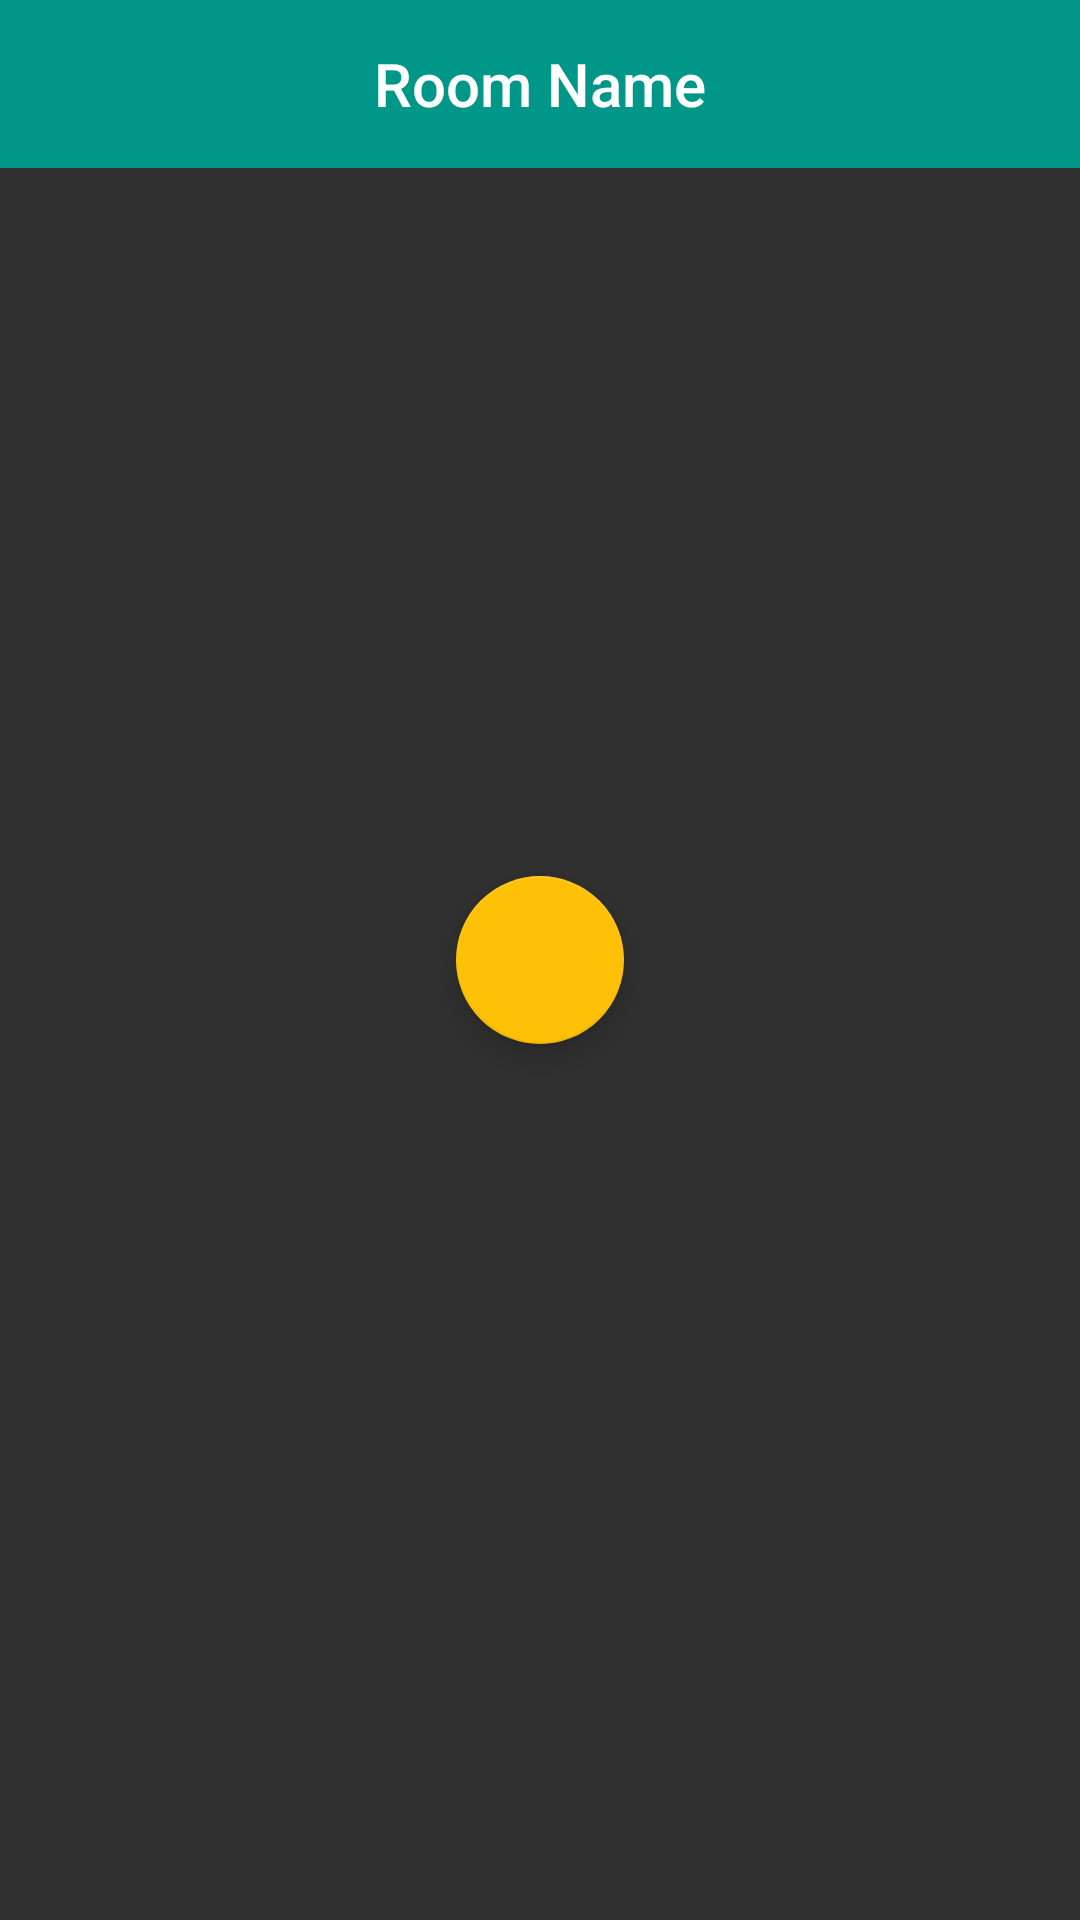

Android layout source for this screen:
<!-- AndroidManifest.xml: application theme AppTheme -->
<!-- res/layout/activity_test.xml -->
<?xml version="1.0" encoding="utf-8"?>
<FrameLayout xmlns:android="http://schemas.android.com/apk/res/android"
    xmlns:tools="http://schemas.android.com/tools"
    android:layout_width="match_parent"
    android:layout_height="match_parent"
    tools:context="nyc.c4q.ashiquechowdhury.auxx.TestActivity"
    android:orientation="vertical"
    >


    <include
        android:id="@+id/action_bar_to_replace"
        layout="@layout/action_bar" />

    <android.support.design.widget.FloatingActionButton
        android:id="@+id/floating_btn"
        android:layout_width="wrap_content"
        android:layout_height="wrap_content"
        android:layout_gravity="center"
        />

</FrameLayout>
<!-- res/layout/action_bar.xml (included above) -->
<FrameLayout xmlns:android="http://schemas.android.com/apk/res/android"
    xmlns:app="http://schemas.android.com/apk/res-auto"
    android:id="@+id/frame_container"
    android:layout_width="match_parent"
    android:layout_height="wrap_content"
    android:fitsSystemWindows="true"
    android:orientation="horizontal">

    <android.support.v7.widget.Toolbar xmlns:android="http://schemas.android.com/apk/res/android"
        xmlns:app="http://schemas.android.com/apk/res-auto"
        android:id="@+id/my_toolbar"
        android:layout_width="match_parent"
        android:layout_height="?android:attr/actionBarSize"
        android:background="@color/colorPrimary"
        android:elevation="4dp"
        android:minHeight="?android:attr/actionBarSize"
        android:theme="@style/ToolbarTheme"
        app:contentInsetLeft="0dp"
        app:contentInsetStart="0dp"
        app:popupTheme="@style/ThemeOverlay.AppCompat.Light"
        app:titleTextAppearance="@style/Toolbar.TitleText">

        <ImageView
            android:id="@+id/home_btn"
            android:layout_width="24dp"
            android:layout_height="24dp"
            android:layout_margin="16dp"
            android:background="@color/colorPrimary"
            android:src="@drawable/ic_home_white_24dp" />

        <TextView
            android:id="@+id/toolbar_TV"
            style="@style/TextAppearance.AppCompat.Widget.ActionBar.Title"
            android:layout_width="wrap_content"
            android:layout_height="wrap_content"
            android:layout_gravity="center_horizontal"
            android:text="Room Name"
            android:textSize="20sp" />

        <ImageButton
            android:id="@+id/list_btn"
            android:layout_width="24dp"
            android:layout_height="24dp"
            android:layout_gravity="end"
            android:layout_margin="16dp"
            android:background="@color/colorPrimary"
            android:src="@drawable/ic_grade_white_24dp"
            android:visibility="invisible" />

    </android.support.v7.widget.Toolbar>

</FrameLayout>
<!-- resources referenced by this layout -->
<resources>
  <color name="colorPrimary">#009688</color>
  <style name="Toolbar.TitleText" parent="TextAppearance.Widget.AppCompat.Toolbar.Title">
          <item name="android:textSize">40sp</item>
          <item name="android:textColor">@color/gray</item>
      </style>
  <style name="ToolbarTheme" parent="@style/ThemeOverlay.AppCompat.Dark.ActionBar">
  
          <item name="android:textColorPrimary">@android:color/white</item>
  
      </style>
  <style name="AppTheme" parent="Theme.AppCompat.NoActionBar">
          
          <item name="windowNoTitle">true</item>
          <item name="windowActionBar">false</item>
          <item name="android:windowActionBarOverlay">true</item>
          <item name="colorPrimary">@color/colorPrimary</item>
          <item name="colorPrimaryDark">@color/sapphire</item>
          <item name="colorAccent">@color/colorAccent</item>
      </style>
  <color name="gray">#cdcdcd</color>
  <color name="sapphire">#009688</color>
  <color name="colorAccent">#FFC107</color>
</resources>
